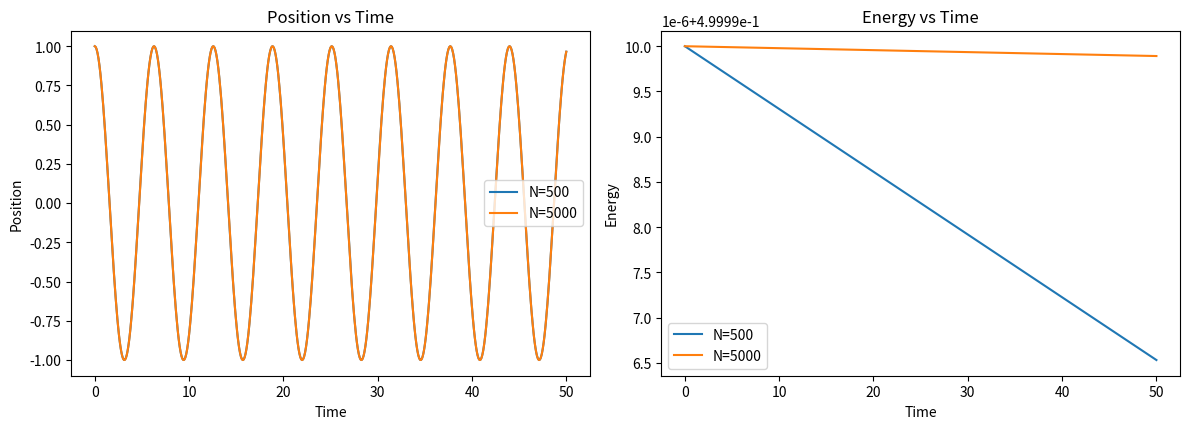

Python code for this plot:
# 导入必要的库
import numpy as np
import matplotlib.pyplot as plt

# 定义微分方程的函数，这里对应简谐运动的加速度方程：d²x/dt² = -x
def func(x):
    return -x  # 返回加速度（力函数），符合胡克定律 F = -kx（此处k=1）


"""
使用四阶龙格-库塔法求解二阶微分方程
参数说明：
f : 加速度函数（输入位置，返回加速度）
x0: 初始位置
v0: 初始速度
N : 时间步数
返回：
t : 时间数组
x : 位置数组
v : 速度数组
E : 机械能数组
"""


def runge_kutta(f, x0, v0, N):
    h = 50 / N  # 计算步长（总时间50秒）
    # 初始化数组
    t = np.zeros(N + 1)
    x = np.zeros(N + 1)
    v = np.zeros(N + 1)
    E = np.zeros(N + 1)  # 能量数组（动能 + 势能）

    # 初始条件设置
    t[0] = 0
    x[0] = x0
    v[0] = v0
    E[0] = 0.5 * v0**2 + 0.5 * x0**2  # 初始机械能（动能+势能）

    # 龙格-库塔迭代
    for i in range(N):
        # 计算四组斜率（k对应速度变化，l对应位置变化）
        k1 = h * f(x[i])  # 第一阶段加速度
        l1 = h * v[i]  # 第一阶段速度

        k2 = h * f(x[i] + 0.5 * l1)  # 第二阶段加速度（使用中间位置）
        l2 = h * (v[i] + 0.5 * k1)  # 第二阶段速度（使用中间速度）

        k3 = h * f(x[i] + 0.5 * l2)  # 第三阶段加速度
        l3 = h * (v[i] + 0.5 * k2)  # 第三阶段速度

        k4 = h * f(x[i] + l3)  # 第四阶段加速度（使用最终位置）
        l4 = h * (v[i] + k3)  # 第四阶段速度（使用最终速度）

        # 更新位置和速度
        x[i + 1] = x[i] + (l1 + 2 * l2 + 2 * l3 + l4) / 6  # 加权平均更新位置
        v[i + 1] = v[i] + (k1 + 2 * k2 + 2 * k3 + k4) / 6  # 加权平均更新速度
        t[i + 1] = t[i] + h  # 更新时间

        # 计算当前机械能（理论上应该守恒）
        E[i + 1] = 0.5 * v[i + 1] ** 2 + 0.5 * x[i + 1] ** 2

    return t, x, v, E


# 主程序
if __name__ == "__main__":
    f = func  # 微分方程函数
    x0 = 1.0  # 初始位置（振幅）
    v0 = 0.0  # 初始速度（从静止开始振动）
    N1 = 500  # 时间步数1
    N2 = 1000  # 时间步数2（注意：原代码标签写为N=5000，此处实际为1000）

    # 进行两次不同精度的计算
    t1, x1, v1, E1 = runge_kutta(f, x0, v0, N1)
    t2, x2, v2, E2 = runge_kutta(f, x0, v0, N2)

    # 绘制结果
    plt.figure(figsize=(12, 8))

    # 位置-时间图
    plt.subplot(2, 2, 1)
    plt.plot(t1, x1, label="N=500")
    plt.plot(t2, x2, label="N=5000")  # 注意：实际N2=1000，标签可能有误
    plt.title("Position vs Time")
    plt.xlabel("Time")
    plt.ylabel("Position")
    plt.legend()

    # 能量-时间图
    plt.subplot(2, 2, 2)
    plt.plot(t1, E1, label="N=500")
    plt.plot(t2, E2, label="N=5000")  # 注意：实际N2=1000，标签可能有误
    plt.title("Energy vs Time")
    plt.xlabel("Time")
    plt.ylabel("Energy")
    plt.legend()

    plt.tight_layout()  # 调整子图间距
    plt.show()
